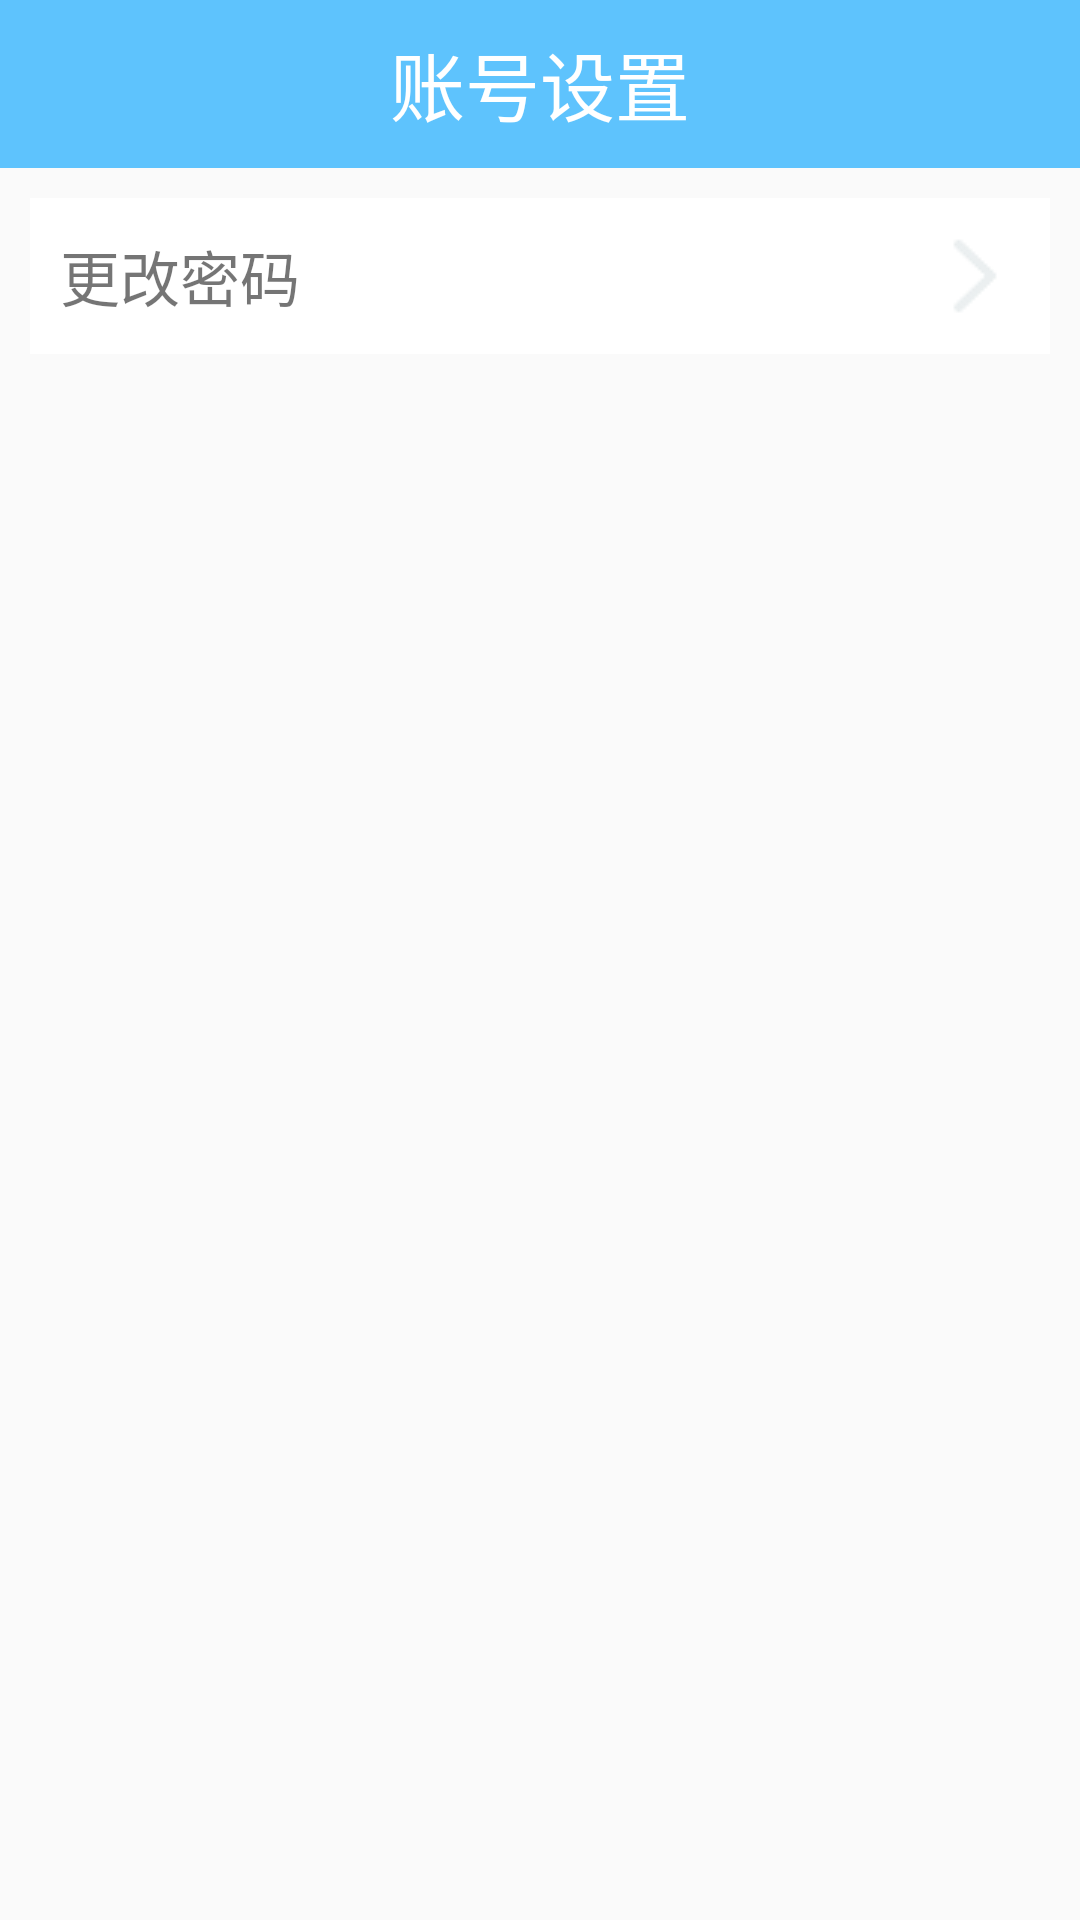

Layout XML and referenced resources for this Android screen:
<!-- AndroidManifest.xml: application theme AppTheme -->
<!-- res/layout/account_settings.xml -->
<?xml version="1.0" encoding="utf-8"?>
<LinearLayout xmlns:android="http://schemas.android.com/apk/res/android"
    android:layout_width="match_parent"
    android:layout_height="match_parent"
    xmlns:app="http://schemas.android.com/apk/res-auto"
    android:orientation="vertical">

    <android.support.v7.widget.Toolbar
        android:id="@+id/tb_set"
        android:layout_width="match_parent"
        android:layout_height="?attr/actionBarSize"
        android:background="?attr/colorPrimary"
        android:theme="@style/ThemeOverlay.AppCompat.Dark.ActionBar"
        app:popupTheme="@style/ThemeOverlay.AppCompat.Light">
        <TextView
            android:layout_width="wrap_content"
            android:layout_height="wrap_content"
            android:text="@string/set"
            android:textSize="25sp"
            android:textColor="@color/toolbar2"
            android:layout_gravity="center"/>
    </android.support.v7.widget.Toolbar>
    <LinearLayout
        android:id="@+id/linear_change"
        android:layout_width="match_parent"
        android:layout_height="wrap_content"
        android:layout_margin="10dp"
        android:background="#FFF"
        android:padding="10dp">
        <TextView
            android:id="@+id/tv_changepwd"
            android:layout_width="wrap_content"
            android:layout_height="wrap_content"
            android:text="@string/change_pwd"
            android:textSize="20sp"
            android:layout_gravity="center"
            android:clickable="true"
            android:layout_weight="1"/>
        <ImageView
            android:id="@+id/pwd_jump"
            android:layout_width="wrap_content"
            android:layout_height="wrap_content"
            android:src="@drawable/icon_right" />
    </LinearLayout>
</LinearLayout>
<!-- resources referenced by this layout -->
<resources>
  <color name="toolbar2">#FFF</color>
  <!-- drawable icon_right: png bitmap (drawable, 605 bytes) -->
  <string name="change_pwd">更改密码</string>
  <string name="set">账号设置</string>
  <style name="AppTheme" parent="Theme.AppCompat.Light.NoActionBar">
          
          <item name="colorPrimary">@color/colorPrimary</item>
          <item name="colorPrimaryDark">@color/colorPrimaryDark</item>
          <item name="colorAccent">@color/colorAccent</item>
          <item name="SliderStyle">@style/AndroidImageSlider_Attractive_Rect_Blue</item>
  
      </style>
  <color name="colorPrimary">#5EC3FD</color>
  <color name="colorPrimaryDark">#62A3FE</color>
  <color name="colorAccent">#F75E2D</color>
</resources>
